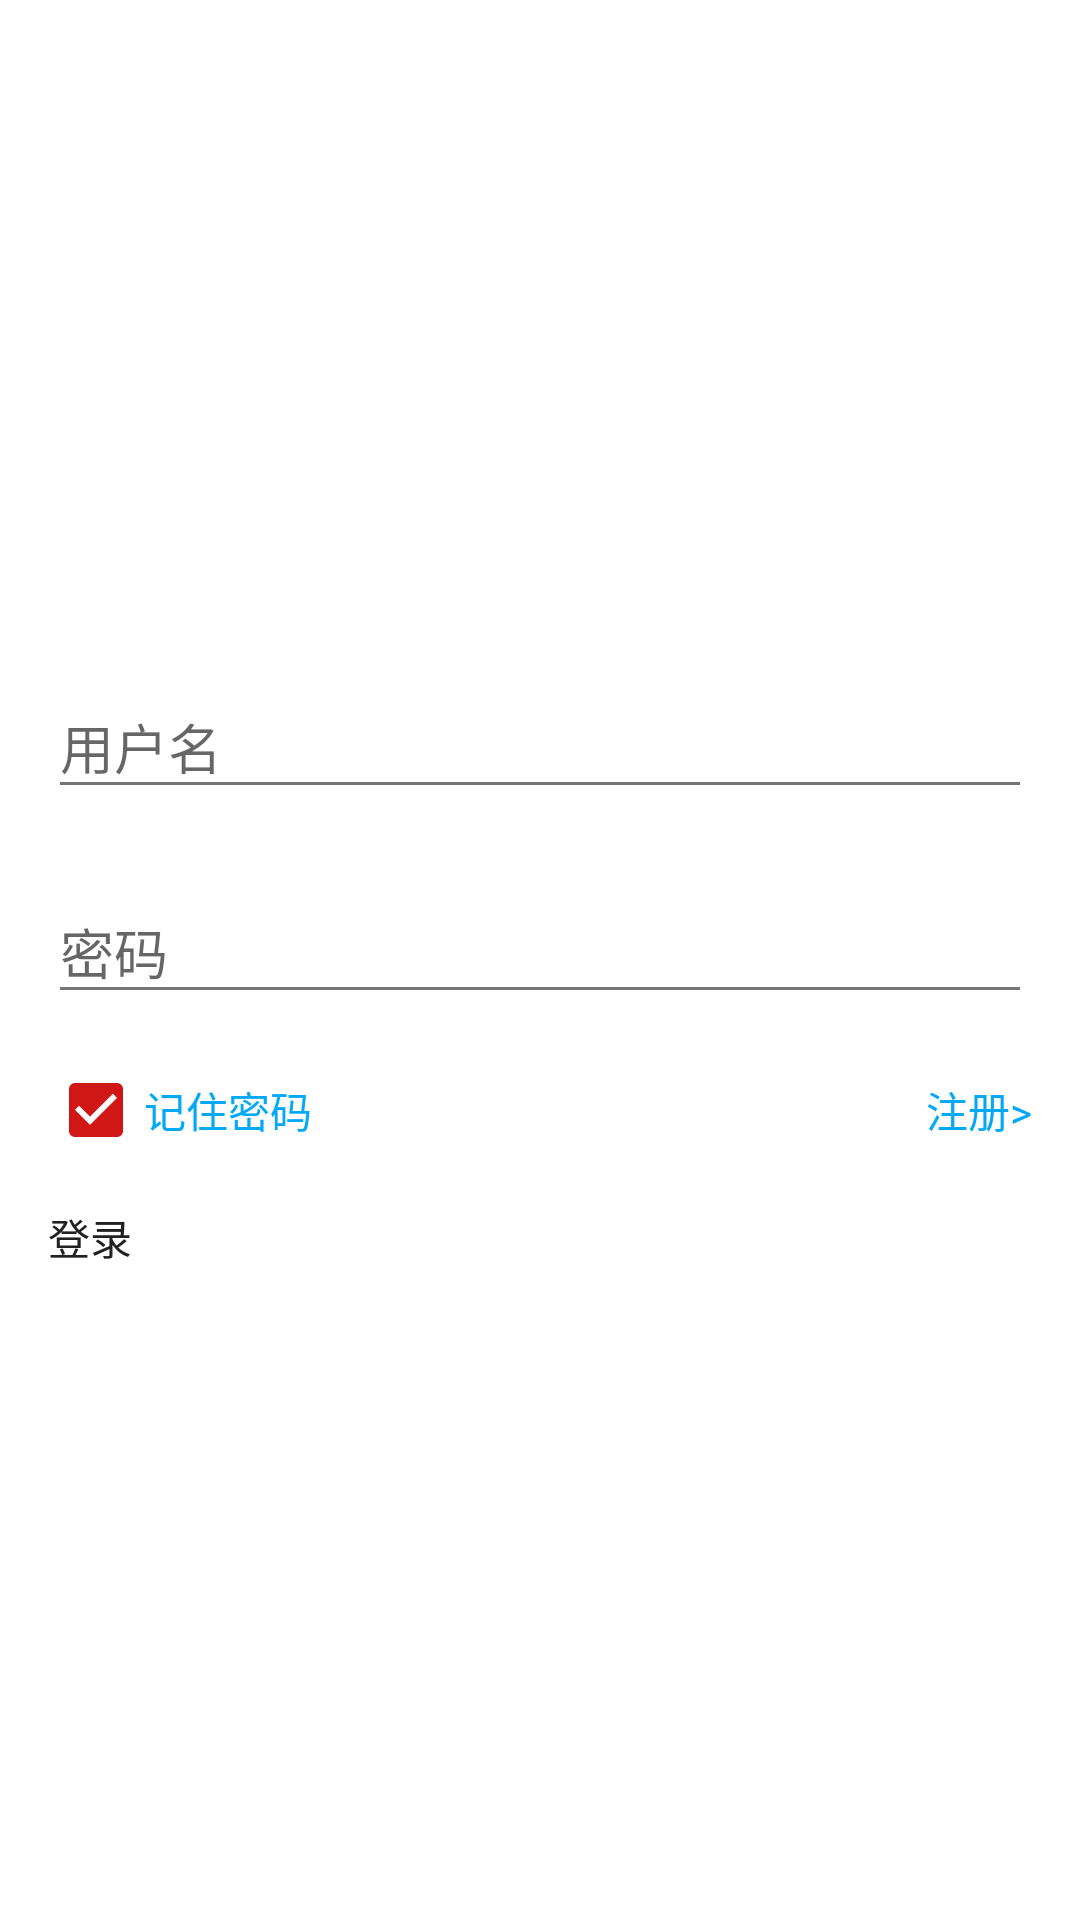

Produce the Android XML layout that renders to this screen, including the resource entries it uses.
<!-- AndroidManifest.xml: application theme AppTheme -->
<!-- res/layout/activity_login.xml -->
<?xml version="1.0" encoding="utf-8"?>
<androidx.constraintlayout.widget.ConstraintLayout xmlns:android="http://schemas.android.com/apk/res/android"
    xmlns:app="http://schemas.android.com/apk/res-auto"
    android:layout_width="match_parent"
    android:layout_height="match_parent">

    <LinearLayout
        android:layout_width="match_parent"
        android:layout_height="wrap_content"
        android:orientation="vertical"
        android:padding="16dp"
        app:layout_constraintBottom_toBottomOf="parent"
        app:layout_constraintEnd_toEndOf="parent"
        app:layout_constraintStart_toStartOf="parent"
        app:layout_constraintTop_toTopOf="parent">

        <com.google.android.material.textfield.TextInputLayout
            android:id="@+id/login_username_input_layout"
            android:layout_width="match_parent"
            android:layout_height="wrap_content"
            android:hint="@string/text_username">


            <com.google.android.material.textfield.TextInputEditText
                android:id="@+id/login_username"
                android:layout_width="match_parent"
                android:layout_height="wrap_content"
                android:inputType="number"
                android:lines="1"
                android:maxEms="16" />

        </com.google.android.material.textfield.TextInputLayout>


        <com.google.android.material.textfield.TextInputLayout
            android:id="@+id/login_password_input_layout"
            android:layout_width="match_parent"
            android:layout_height="wrap_content"
            android:layout_marginTop="16dp"
            android:hint="@string/text_password">


            <com.google.android.material.textfield.TextInputEditText
                android:id="@+id/login_password"
                android:layout_width="match_parent"
                android:layout_height="wrap_content"
                android:inputType="textPassword"
                android:lines="1"
                android:maxEms="16" />

        </com.google.android.material.textfield.TextInputLayout>

        <LinearLayout
            android:layout_width="match_parent"
            android:layout_height="wrap_content"
            android:layout_marginTop="16dp"
            android:orientation="horizontal">

            <CheckBox
                android:id="@+id/login_retain_password"
                android:layout_width="0dp"
                android:layout_height="wrap_content"
                android:layout_weight="1"
                android:checked="true"
                android:text="@string/text_retain_password"
                android:textColor="@color/hint_text_color" />

            <TextView
                android:id="@+id/login_register"
                android:layout_width="0dp"
                android:layout_height="match_parent"
                android:layout_weight="1"
                android:gravity="end|center_vertical"
                android:onClick="onClick"
                android:text="@string/hint_register"
                android:textColor="@color/hint_text_color" />

        </LinearLayout>

        <Button
            android:id="@+id/login_button"
            android:layout_width="match_parent"
            android:layout_height="wrap_content"
            android:layout_marginTop="16dp"
            android:onClick="onClick"
            android:text="@string/text_login" />

    </LinearLayout>

</androidx.constraintlayout.widget.ConstraintLayout>
<!-- resources referenced by this layout -->
<resources>
  <color name="hint_text_color">#03A9F4</color>
  <string name="hint_register">注册&gt;</string>
  <string name="text_login">登录</string>
  <string name="text_password">密码</string>
  <string name="text_retain_password">记住密码</string>
  <string name="text_username">用户名</string>
  <style name="AppTheme" parent="Theme.Base" />
  <style name="Theme.Base" parent="Theme.AppCompat.Light.NoActionBar">
          
          <item name="colorPrimary">@color/colorPrimary</item>
          
          <item name="colorAccent">@color/colorAccent</item>
          
          <item name="colorPrimaryDark">@color/colorPrimaryDark</item>
          
          <item name="windowNoTitle">true</item>
          
          <item name="android:textColorPrimary">@color/text_color</item>
          
          <item name="android:textColorSecondary">@color/text_color_secondary</item>
          
          <item name="android:windowBackground">@android:color/white</item>
          
          <item name="android:listDivider">@drawable/shape_divider</item>
          
          <item name="android:textAllCaps">false</item>
          <item name="drawerArrowStyle">@style/DrawerArrowToggleStyle</item>
          <item name="actionMenuTextColor">@android:color/black</item>
          
          <item name="windowActionBar">false</item>
          
          <item name="buttonStyle">@style/ButtonStyle</item>
          <item name="android:windowTranslucentStatus">false</item>
          <item name="android:statusBarColor">@android:color/transparent</item>
      </style>
  <color name="colorPrimary">@color/red_500</color>
  <color name="colorAccent">@color/red_700</color>
  <color name="colorPrimaryDark">@color/red_900</color>
  <color name="text_color">#FF212121</color>
  <color name="text_color_secondary">#FF757575</color>
  <!-- drawable shape_divider (drawable) -->
  <?xml version="1.0" encoding="utf-8"?>
  <shape xmlns:android="http://schemas.android.com/apk/res/android"
      android:shape="rectangle">
  
      <solid android:color="@color/divider_color" />
  
      <size
          android:width="1px"
          android:height="1px" />
  </shape>
  <style name="DrawerArrowToggleStyle" parent="@style/Widget.AppCompat.DrawerArrowToggle">
          <item name="color">@android:color/white</item>
      </style>
  <color name="red_500">#FFe51c23</color>
  <color name="red_700">#FFd01716</color>
  <color name="red_900">#FFb0120a</color>
  <color name="divider_color">#FFEEEEEE</color>
</resources>
